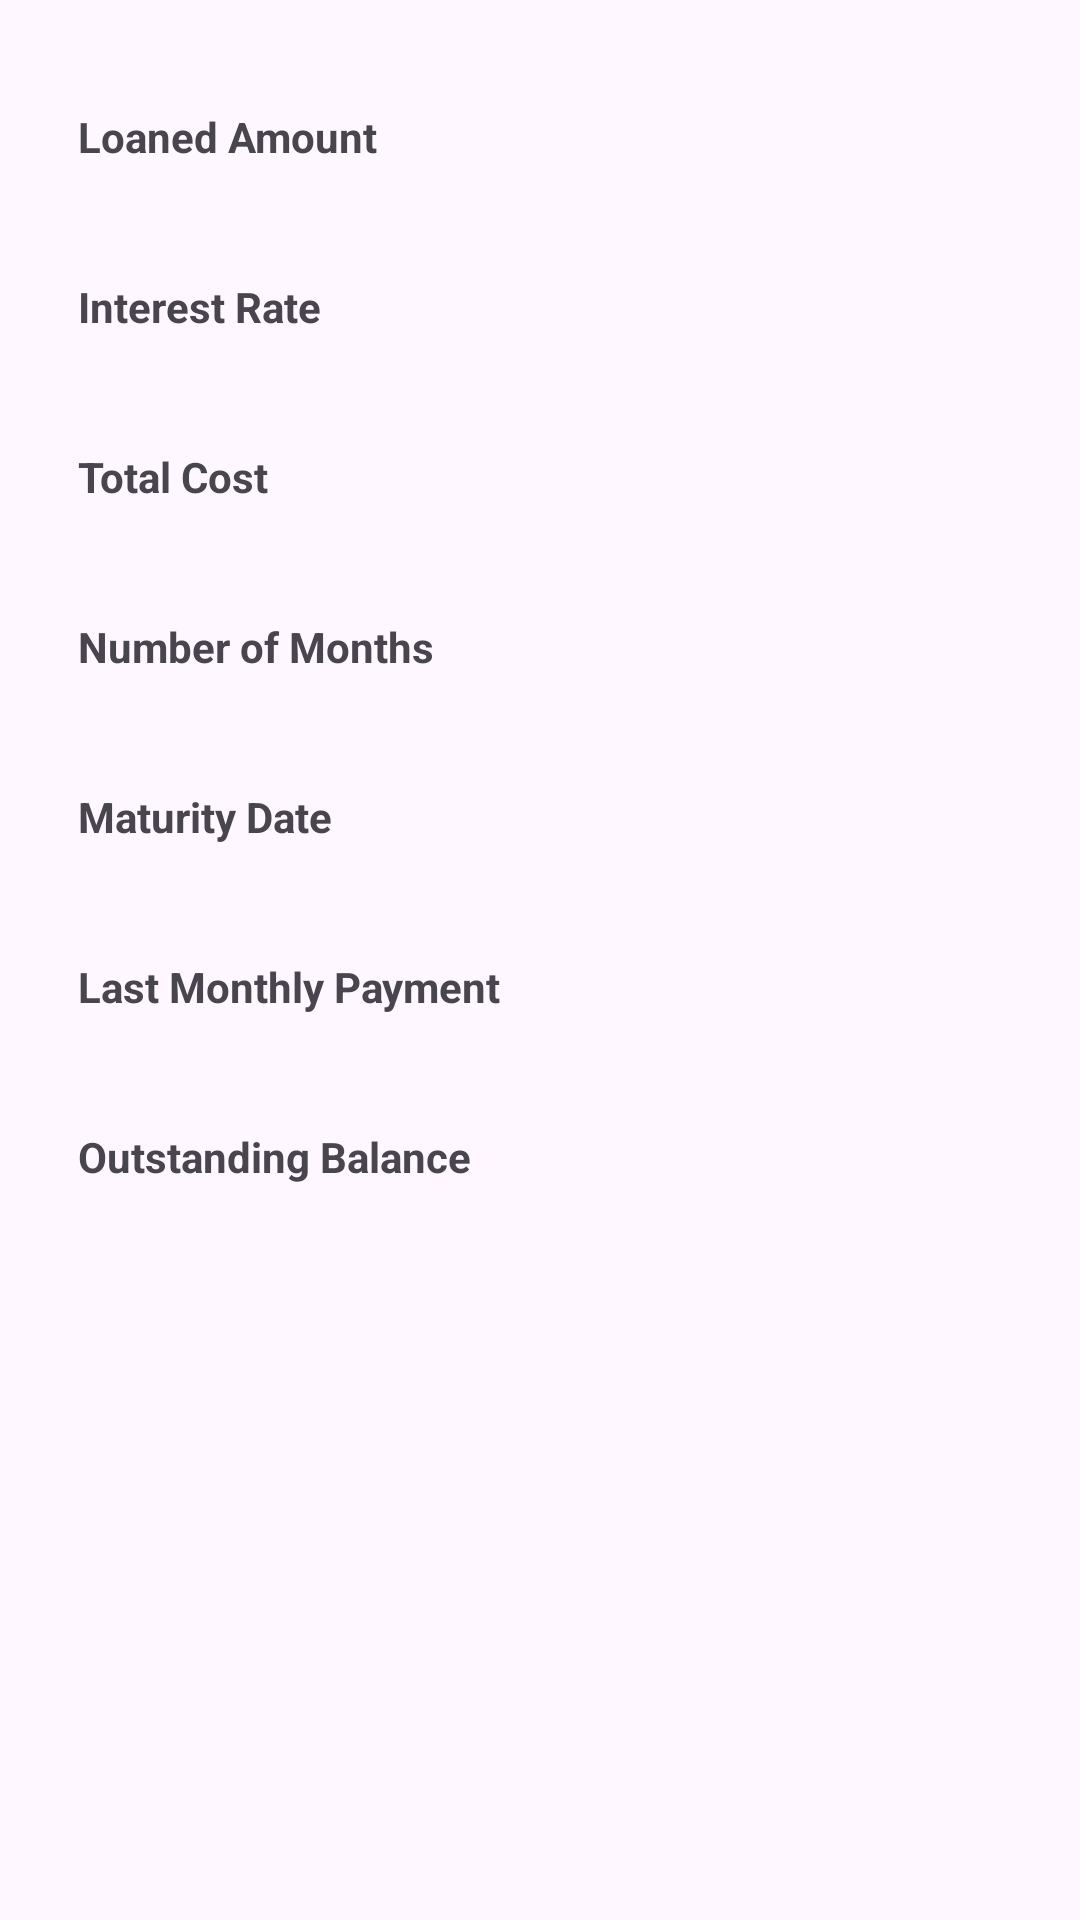

Write the Android layout XML for this screen, with the resource values it uses.
<!-- AndroidManifest.xml: application theme Theme.AplicatieMobileBanking -->
<!-- res/layout/dialog_view_credit.xml -->
<LinearLayout xmlns:android="http://schemas.android.com/apk/res/android"
    android:layout_width="match_parent"
    android:layout_height="wrap_content"
    android:orientation="vertical"
    android:padding="16dp">

    <TextView
        android:layout_width="match_parent"
        android:layout_height="wrap_content"
        android:layout_marginStart="10sp"
        android:layout_marginTop="20sp"
        android:layout_marginEnd="20sp"
        android:text="Loaned Amount"
        android:textStyle="bold" />

    <TextView
        android:id="@+id/viewCreditDiag_tvLoanedAmount"
        android:layout_width="match_parent"
        android:layout_height="wrap_content"
        android:layout_marginStart="10sp"
        android:layout_marginEnd="20sp"
        android:text=""
        android:textColor="@android:color/black"
        android:textSize="16sp" />

    <TextView
        android:layout_width="match_parent"
        android:layout_height="wrap_content"
        android:layout_marginStart="10sp"
        android:layout_marginTop="16dp"
        android:layout_marginEnd="20sp"
        android:text="Interest Rate"
        android:textStyle="bold" />

    <TextView
        android:id="@+id/viewCreditDiag_tvInterestRate"
        android:layout_width="match_parent"
        android:layout_height="wrap_content"
        android:layout_marginStart="10sp"
        android:layout_marginEnd="20sp"
        android:text=""
        android:textColor="@android:color/black"
        android:textSize="16sp" />

    <TextView
        android:layout_width="match_parent"
        android:layout_height="wrap_content"
        android:layout_marginStart="10sp"
        android:layout_marginTop="16dp"
        android:layout_marginEnd="20sp"
        android:text="Total Cost"
        android:textStyle="bold" />

    <TextView
        android:id="@+id/viewCreditDiag_tvTotalCost"
        android:layout_width="match_parent"
        android:layout_height="wrap_content"
        android:layout_marginStart="10sp"
        android:layout_marginEnd="20sp"
        android:text=""
        android:textColor="@android:color/black"
        android:textSize="16sp" />

    <TextView
        android:layout_width="match_parent"
        android:layout_height="wrap_content"
        android:layout_marginStart="10sp"
        android:layout_marginTop="16dp"
        android:layout_marginEnd="20sp"
        android:text="Number of Months"
        android:textStyle="bold" />

    <TextView
        android:id="@+id/viewCreditDiag_tvNumberOfMonths"
        android:layout_width="match_parent"
        android:layout_height="wrap_content"
        android:layout_marginStart="10sp"
        android:layout_marginEnd="20sp"
        android:text=""
        android:textColor="@android:color/black"
        android:textSize="16sp" />

    <TextView
        android:layout_width="match_parent"
        android:layout_height="wrap_content"
        android:layout_marginStart="10sp"
        android:layout_marginTop="16dp"
        android:layout_marginEnd="20sp"
        android:text="Maturity Date"
        android:textStyle="bold" />

    <TextView
        android:id="@+id/viewCreditDiag_tvMaturityDate"
        android:layout_width="match_parent"
        android:layout_height="wrap_content"
        android:layout_marginStart="10sp"
        android:layout_marginEnd="20sp"
        android:text=""
        android:textColor="@android:color/black"
        android:textSize="16sp" />

    <TextView
        android:layout_width="match_parent"
        android:layout_height="wrap_content"
        android:layout_marginStart="10sp"
        android:layout_marginTop="16dp"
        android:layout_marginEnd="20sp"
        android:text="Last Monthly Payment"
        android:textStyle="bold" />

    <TextView
        android:id="@+id/viewCreditDiag_tvLastMonthlyPayment"
        android:layout_width="match_parent"
        android:layout_height="wrap_content"
        android:layout_marginStart="10sp"
        android:layout_marginEnd="20sp"
        android:text=""
        android:textColor="@android:color/black"
        android:textSize="16sp" />

    <TextView
        android:layout_width="match_parent"
        android:layout_height="wrap_content"
        android:layout_marginStart="10sp"
        android:layout_marginTop="16dp"
        android:layout_marginEnd="20sp"
        android:text="Outstanding Balance"
        android:textStyle="bold" />

    <TextView
        android:id="@+id/viewCreditDiag_tvOutstandingBalance"
        android:layout_width="match_parent"
        android:layout_height="wrap_content"
        android:layout_marginStart="10sp"
        android:layout_marginEnd="20sp"
        android:text=""
        android:textColor="@android:color/black"
        android:textSize="16sp" />

</LinearLayout>
<!-- resources referenced by this layout -->
<resources>
  <style name="Theme.AplicatieMobileBanking" parent="Theme.Material3.Light.NoActionBar">
          
          <item name="colorPrimary">@color/primary_color</item>
          <item name="colorPrimaryVariant">@color/primary_color</item>
          <item name="colorOnPrimary">@color/white</item>
          
          <item name="colorSecondary">@color/primary_color</item>
          <item name="colorSecondaryVariant">@color/primary_color</item>
          <item name="colorOnSecondary">@color/black</item>
          <item name="android:navigationBarColor">@android:color/transparent</item>
          <item name="android:windowTranslucentStatus">true</item>
          <item name="android:windowTranslucentNavigation">true</item>
          
          <item name="android:statusBarColor">@android:color/transparent</item>
          
      </style>
  <color name="primary_color">#00008B</color>
  <color name="white">#FFFFFFFF</color>
  <color name="black">#FF000000</color>
</resources>
